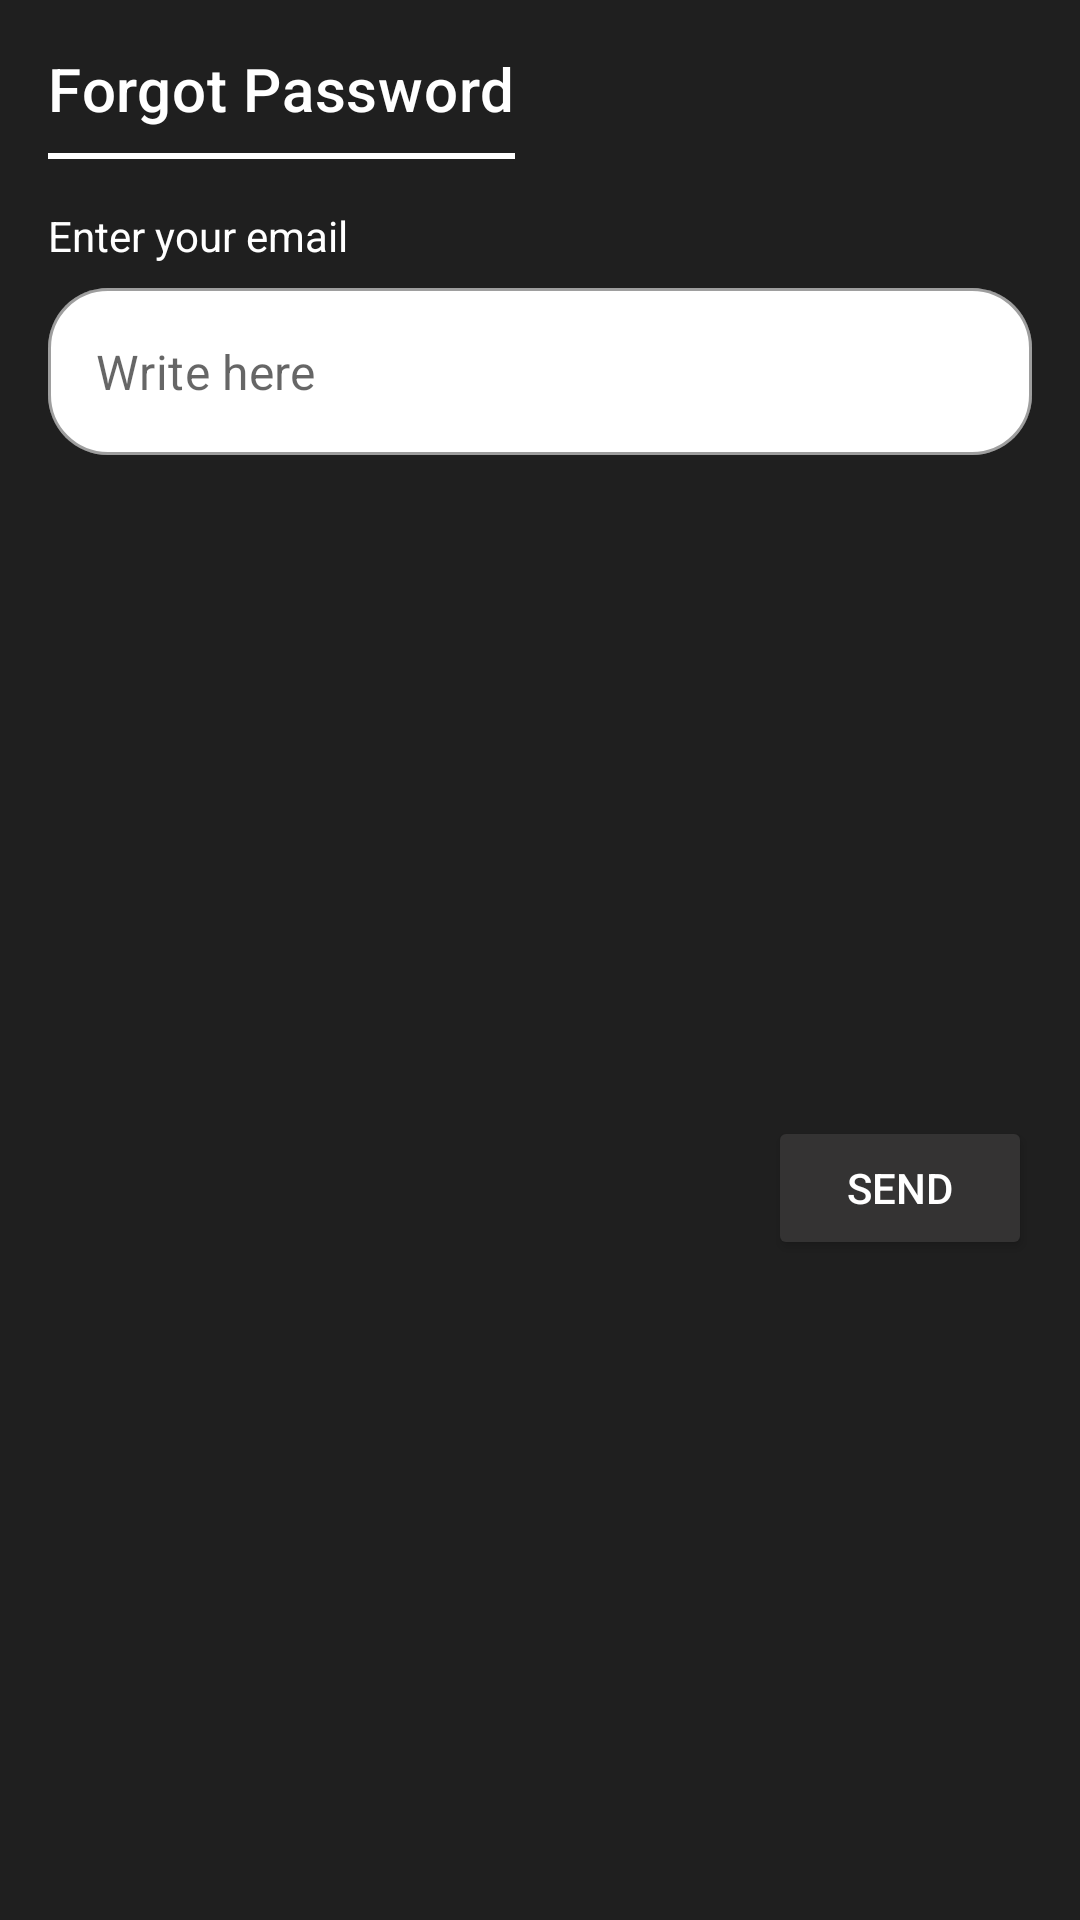

Here is an Android app screen rendered from its layout file. Give the layout XML and the strings, colors and styles it references.
<!-- AndroidManifest.xml: application theme AppTheme -->
<!-- res/layout/reset_password_popup.xml -->
<?xml version="1.0" encoding="utf-8"?>
<androidx.constraintlayout.widget.ConstraintLayout
    xmlns:android="http://schemas.android.com/apk/res/android"
    xmlns:app="http://schemas.android.com/apk/res-auto"
    xmlns:tools="http://schemas.android.com/tools"
    android:layout_width="match_parent"
    android:layout_height="wrap_content"
    android:background="@color/colorPrimary">

    <TextView
        android:id="@+id/textView20"
        android:layout_width="wrap_content"
        android:layout_height="wrap_content"
        android:layout_marginStart="16dp"
        android:layout_marginTop="16dp"
        android:text="Forgot Password"
        android:textAppearance="@style/TextAppearance.MaterialComponents.Headline6"
        app:layout_constraintStart_toStartOf="parent"
        app:layout_constraintTop_toTopOf="parent" />

    <View
        android:id="@+id/view5"
        android:layout_width="0dp"
        android:layout_height="2dp"
        android:layout_marginTop="8dp"
        android:background="@color/white"
        app:layout_constraintEnd_toEndOf="@+id/textView20"
        app:layout_constraintStart_toStartOf="@+id/textView20"
        app:layout_constraintTop_toBottomOf="@+id/textView20" />

    <TextView
        android:id="@+id/textView8"
        android:layout_width="wrap_content"
        android:layout_height="wrap_content"
        android:layout_marginTop="16dp"
        android:text="Enter your email"
        app:layout_constraintStart_toStartOf="@+id/textView20"
        app:layout_constraintTop_toBottomOf="@+id/view5" />

    <com.google.android.material.textfield.TextInputLayout
        android:id="@+id/textInputLayout10"
        style="@style/PopupInputRounded"
        android:layout_width="0dp"
        android:layout_height="wrap_content"
        android:layout_marginStart="16dp"
        android:layout_marginTop="8dp"
        android:layout_marginEnd="16dp"
        app:layout_constraintEnd_toEndOf="parent"
        app:layout_constraintStart_toStartOf="parent"
        app:layout_constraintTop_toBottomOf="@+id/textView8">

        <EditText
            android:id="@+id/email"
            android:layout_width="match_parent"
            android:layout_height="match_parent"
            android:hint="Write here"
            android:inputType="textEmailAddress" />
    </com.google.android.material.textfield.TextInputLayout>


    <Button
        android:id="@+id/sendEmailBtn"
        android:layout_width="wrap_content"
        android:layout_height="wrap_content"
        android:layout_marginTop="8dp"
        android:layout_marginBottom="8dp"
        android:text="Send"
        app:backgroundTint="@color/profileBtnColor"
        app:cornerRadius="10dp"
        app:layout_constraintBottom_toBottomOf="parent"
        app:layout_constraintEnd_toEndOf="@+id/textInputLayout10"
        app:layout_constraintTop_toBottomOf="@+id/textInputLayout10" />

    <ImageView
        android:id="@+id/closeBtn"
        android:layout_width="wrap_content"
        android:clickable="true"
        android:focusable="true"
        android:background="@drawable/ic_custom_ripple"
        android:layout_height="wrap_content"
        android:layout_marginTop="16dp"
        android:layout_marginEnd="16dp"
        app:layout_constraintEnd_toEndOf="parent"
        app:layout_constraintTop_toTopOf="parent"
        app:srcCompat="@drawable/ic_baseline_close_24" />
</androidx.constraintlayout.widget.ConstraintLayout>
<!-- resources referenced by this layout -->
<resources>
  <color name="colorPrimary">#1F1F1F</color>
  <color name="profileBtnColor">#343333</color>
  <color name="white">#FFFFFF</color>
  <!-- drawable ic_custom_ripple (drawable) -->
  <?xml version="1.0" encoding="utf-8"?>
  <ripple xmlns:android="http://schemas.android.com/apk/res/android"
      android:color="#CABEBE">
      <item
          android:id="@android:id/mask"
          android:gravity="center">
          <shape android:shape="rectangle">
              <solid android:color="#CABEBE"/>
          </shape>
      </item>
  </ripple>
  <style name="PopupInputRounded" parent="@style/Widget.MaterialComponents.TextInputLayout.OutlinedBox">
          <item name="boxCornerRadiusTopStart">20dp</item>
          <item name="boxCornerRadiusTopEnd">20dp</item>
          <item name="boxCornerRadiusBottomStart">20dp</item>
          <item name="boxCornerRadiusBottomEnd">20dp</item>
          <item name="boxBackgroundColor">@color/white</item>
          <item name="hintEnabled">false</item>
      </style>
  <style name="AppTheme" parent="Theme.MaterialComponents.Light.NoActionBar">
          
          <item name="colorPrimary">@color/colorPrimary</item>
          <item name="colorPrimaryDark">@color/colorPrimaryDark</item>
          <item name="colorAccent">@color/colorAccent</item>
          <item name="android:textColor">@color/white</item>
      </style>
  <color name="colorPrimaryDark">#1F1F1F</color>
  <color name="colorAccent">#5D5D5D</color>
</resources>
